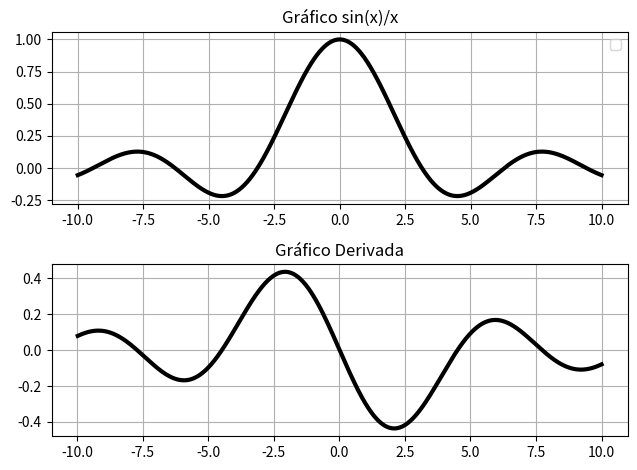

Write the Python code that produced this figure.
import numpy as np
import matplotlib.pyplot as plt

#a-)

Dominio = np.linspace(-10,10,num=1000 )

Y = []
for x in Dominio:
    Y.append(np.sin(x)/x )

plt.subplot(2,1,1 )   
plt.title("Gráfico sin(x)/x" )
plt.plot(Dominio, Y, "k-",linewidth = 3,)
plt.legend(loc='best')
plt.tight_layout()
plt.grid()
plt.show()


#b-)
plt.subplot(2,1,2 )  
Y1 = np.diff(Y)
X1 = np.diff(Dominio)
R = Y1/X1
plt.title("Gráfico Derivada" )
plt.plot(Dominio[1:], R, "k-",linewidth = 3)
plt.grid()
plt.tight_layout()
plt.show()

